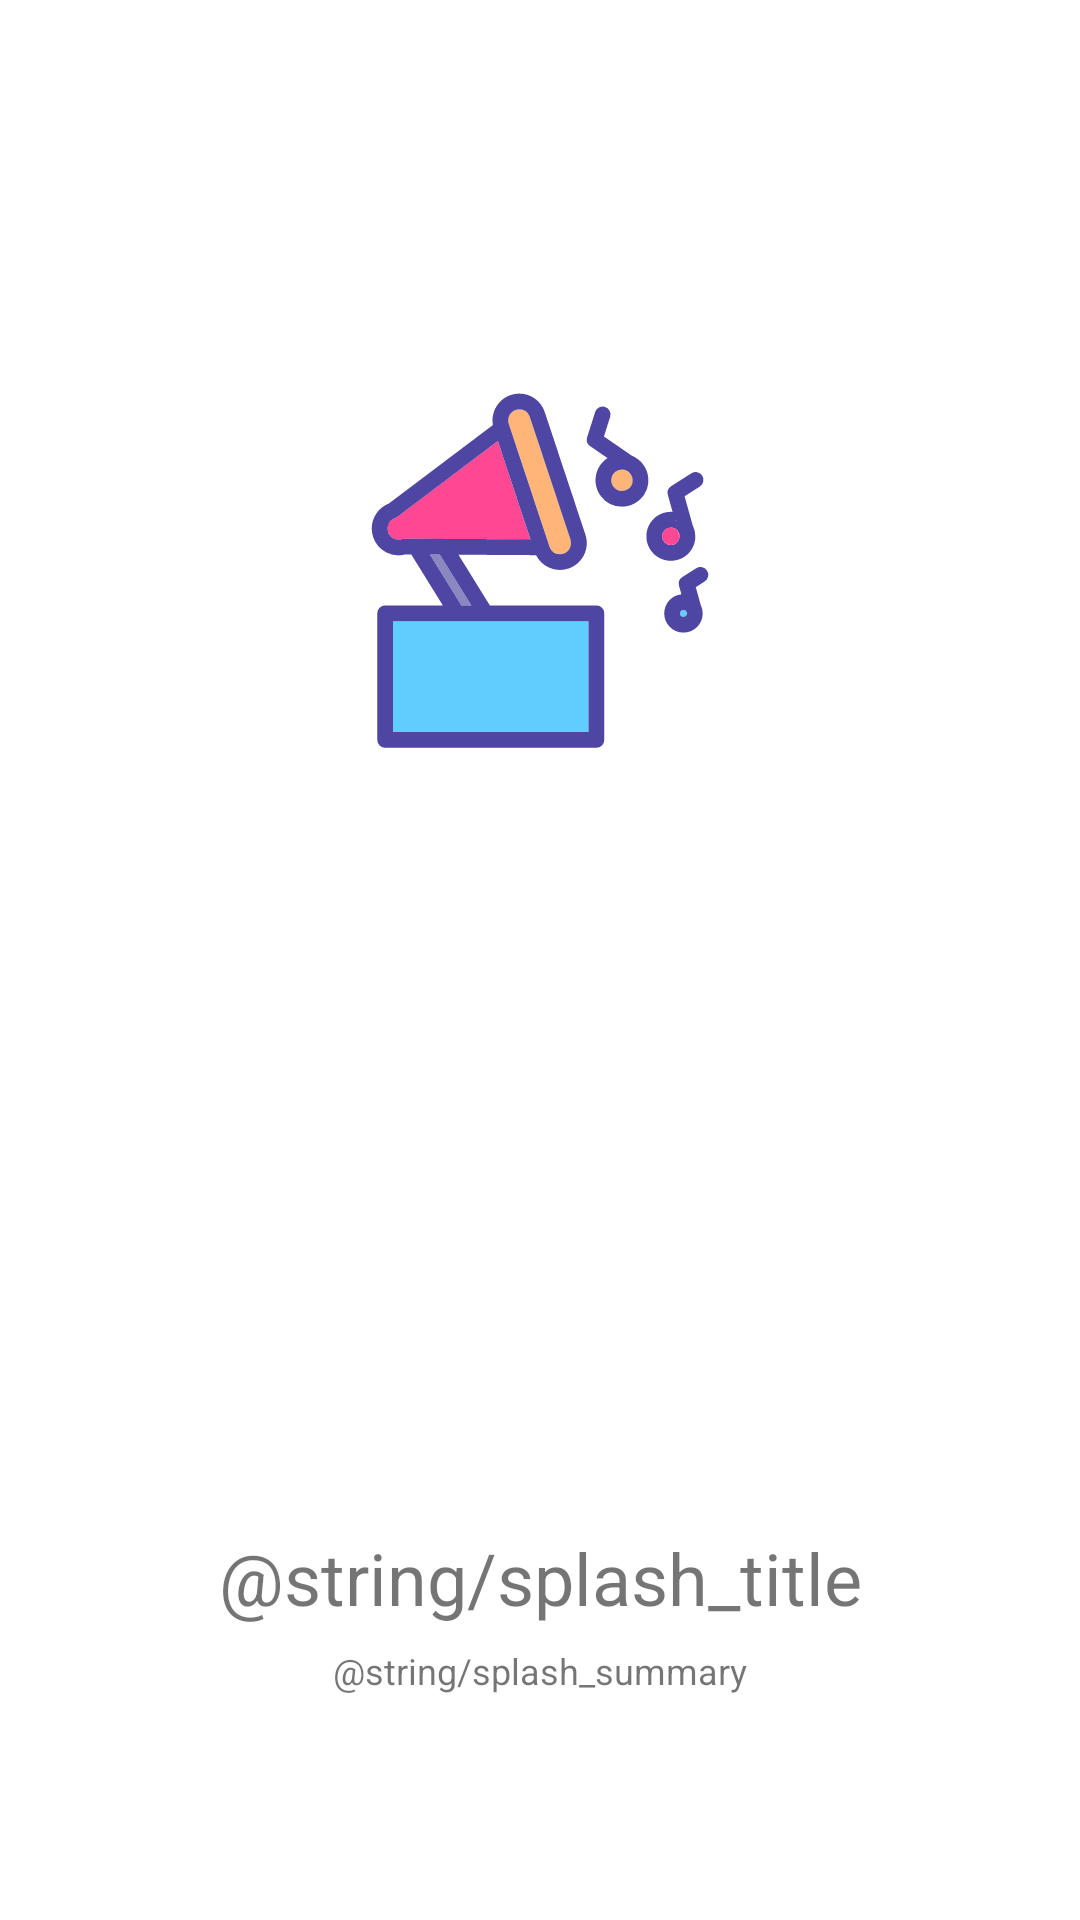

Reconstruct the res/layout file that produces this screen, plus the resources it refers to.
<!-- AndroidManifest.xml: application theme Theme.Dota2Music -->
<!-- res/layout/activity_splash.xml -->
<?xml version="1.0" encoding="utf-8"?>
<layout xmlns:android="http://schemas.android.com/apk/res/android"
    xmlns:app="http://schemas.android.com/apk/res-auto"
    xmlns:tools="http://schemas.android.com/tools">

    <data>

    </data>

    <androidx.constraintlayout.widget.ConstraintLayout
        android:layout_width="match_parent"
        android:layout_height="match_parent"
        android:fitsSystemWindows="true"
        tools:context=".activity.SplashActivity">

        <androidx.appcompat.widget.AppCompatImageView
            android:id="@+id/splash_image"
            android:layout_width="@dimen/splash_icon_width"
            android:layout_height="@dimen/splash_icon_height"
            android:layout_marginTop="@dimen/splash_icon_margin_top"
            android:src="@drawable/splash_player"
            app:layout_constraintEnd_toEndOf="parent"
            app:layout_constraintStart_toStartOf="parent"
            app:layout_constraintTop_toTopOf="parent" />

        <androidx.appcompat.widget.AppCompatTextView
            android:id="@+id/splash_title"
            android:layout_width="wrap_content"
            android:layout_height="wrap_content"
            android:layout_marginBottom="@dimen/splash_title_margin_bottom"
            android:text="@string/splash_title"
            android:textSize="@dimen/splash_title_text_size"
            app:layout_constraintBottom_toBottomOf="parent"
            app:layout_constraintEnd_toEndOf="parent"
            app:layout_constraintStart_toStartOf="parent" />

        <LinearLayout
            android:layout_width="wrap_content"
            android:layout_height="@dimen/splash_summary_layout_width"
            android:orientation="horizontal"
            android:gravity="center"
            app:layout_constraintTop_toBottomOf="@id/splash_title"
            app:layout_constraintStart_toStartOf="parent"
            app:layout_constraintEnd_toEndOf="parent">

            <View
                android:id="@+id/splash_summary_divide_1"
                android:layout_width="@dimen/splash_divide_width"
                android:layout_height="@dimen/splash_divide_height"
                android:layout_weight="1"
                android:visibility="gone"
                android:background="@color/splash_divide"/>

            <androidx.appcompat.widget.AppCompatTextView
                android:id="@+id/splash_summary"
                android:layout_width="wrap_content"
                android:layout_height="match_parent"
                android:layout_marginStart="@dimen/splash_summary_margin_start"
                android:layout_marginEnd="@dimen/splash_summary_margin_end"
                android:text="@string/splash_summary"
                android:textSize="@dimen/splash_summary_text_size"
                android:gravity="center_vertical"/>

            <View
                android:id="@+id/splash_summary_divide_2"
                android:layout_width="@dimen/splash_divide_width"
                android:layout_height="@dimen/splash_divide_height"
                android:layout_weight="1"
                android:visibility="gone"
                android:background="@color/splash_divide"/>
        </LinearLayout>

    </androidx.constraintlayout.widget.ConstraintLayout>
</layout>
<!-- resources referenced by this layout -->
<resources>
  <color name="splash_divide">#333333</color>
  <dimen name="splash_divide_height">1dp</dimen>
  <dimen name="splash_divide_width">40dp</dimen>
  <dimen name="splash_icon_height">120dp</dimen>
  <dimen name="splash_icon_margin_top">130dp</dimen>
  <dimen name="splash_icon_width">120dp</dimen>
  <dimen name="splash_summary_layout_width">30dp</dimen>
  <dimen name="splash_summary_margin_end">5dp</dimen>
  <dimen name="splash_summary_margin_start">5dp</dimen>
  <dimen name="splash_summary_text_size">12sp</dimen>
  <dimen name="splash_title_margin_bottom">98dp</dimen>
  <dimen name="splash_title_text_size">24sp</dimen>
  <!-- drawable splash_player: vector/xml drawable (drawable, 6739 chars, omitted) -->
  <style name="Theme.Dota2Music" parent="Theme.MaterialComponents.DayNight.DarkActionBar">
          
          <item name="colorPrimary">@color/purple_500</item>
          <item name="colorPrimaryVariant">@color/purple_700</item>
          <item name="colorOnPrimary">@color/white</item>
          
          <item name="colorSecondary">@color/teal_200</item>
          <item name="colorSecondaryVariant">@color/teal_700</item>
          <item name="colorOnSecondary">@color/black</item>
          
          <item name="android:statusBarColor">?attr/colorPrimaryVariant</item>
          
      </style>
  <color name="purple_500">#FF6200EE</color>
  <color name="purple_700">#FF3700B3</color>
  <color name="white">#FFFFFFFF</color>
  <color name="teal_200">#FF03DAC5</color>
  <color name="teal_700">#FF018786</color>
  <color name="black">#FF000000</color>
</resources>
